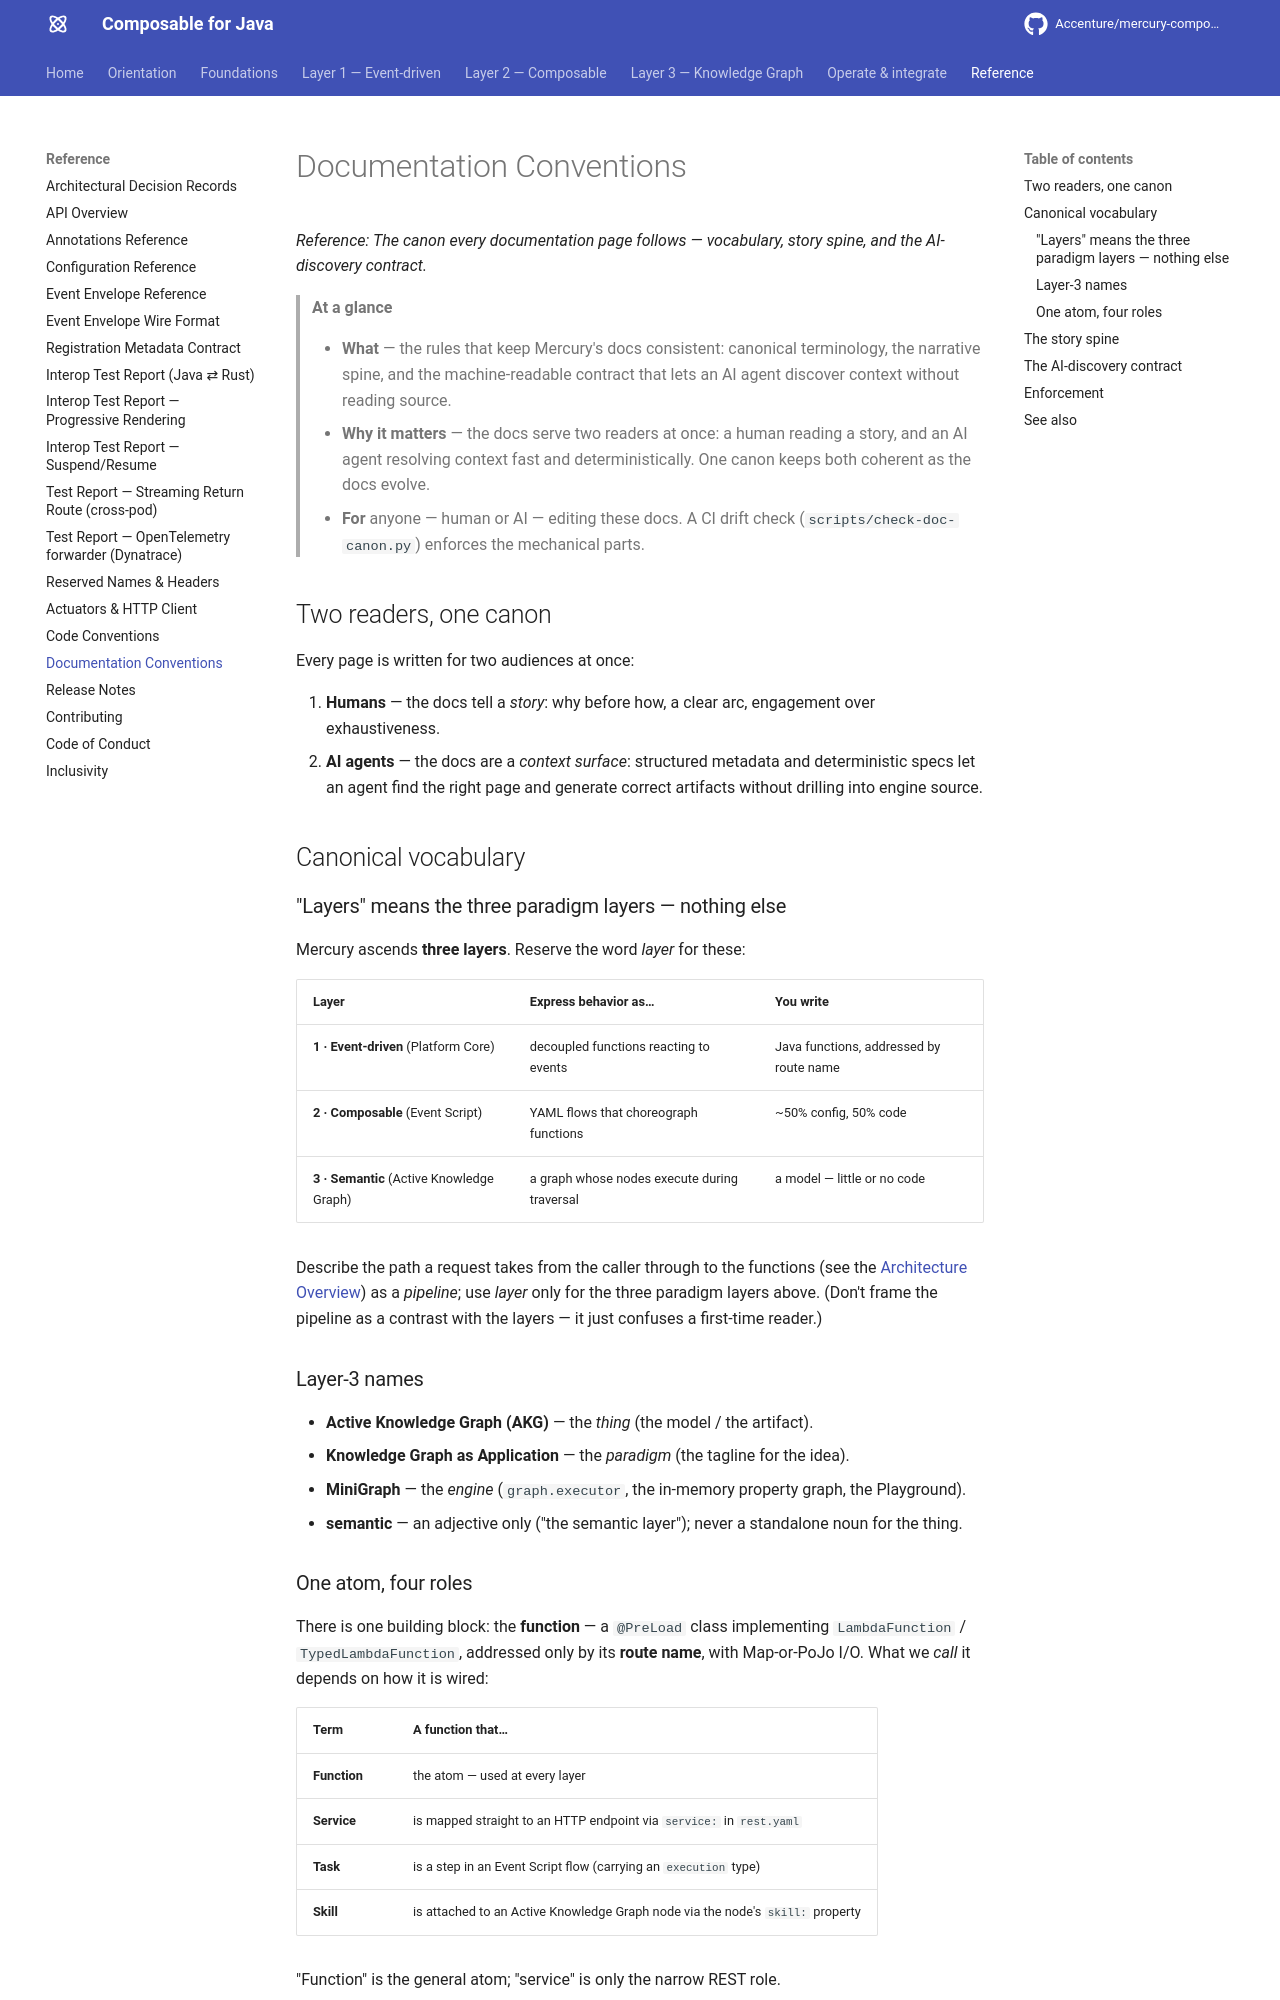

repository: jerryyanmj/mercury-composable · page: guides/documentation-conventions/index.html · generator: mkdocs

---
title: Documentation Conventions
summary: How Mercury's documentation is written — the canonical vocabulary, the story spine, and the
  AI-discovery contract every page follows, so humans read a story and AI agents find context fast.
layer: reference
audience: [contributor, ai-agent]
keywords: [documentation conventions, canon, terminology, layers, one atom four roles, llms.txt, ai-friendly docs]
---

# Documentation Conventions

*Reference: The canon every documentation page follows — vocabulary, story spine, and the AI-discovery contract.*

> **At a glance**
>
> - **What** — the rules that keep Mercury's docs consistent: canonical terminology, the narrative
>   spine, and the machine-readable contract that lets an AI agent discover context without reading source.
> - **Why it matters** — the docs serve two readers at once: a human reading a story, and an AI agent
>   resolving context fast and deterministically. One canon keeps both coherent as the docs evolve.
> - **For** anyone — human or AI — editing these docs. A CI drift check (`scripts/check-doc-canon.py`)
>   enforces the mechanical parts.

## Two readers, one canon

Every page is written for two audiences at once:

1. **Humans** — the docs tell a *story*: why before how, a clear arc, engagement over exhaustiveness.
2. **AI agents** — the docs are a *context surface*: structured metadata and deterministic specs let an
   agent find the right page and generate correct artifacts without drilling into engine source.

## Canonical vocabulary

### "Layers" means the three paradigm layers — nothing else

Mercury ascends **three layers**. Reserve the word *layer* for these:

| Layer | Express behavior as… | You write |
|:--|:--|:--|
| **1 · Event-driven** (Platform Core) | decoupled functions reacting to events | Java functions, addressed by route name |
| **2 · Composable** (Event Script) | YAML flows that choreograph functions | ~50% config, 50% code |
| **3 · Semantic** (Active Knowledge Graph) | a graph whose nodes execute during traversal | a model — little or no code |

Describe the path a request takes from the caller through to the functions
(see the [Architecture Overview](architecture.md)) as a *pipeline*; use *layer* only for the three
paradigm layers above. (Don't frame the pipeline as a contrast with the layers — it just confuses a
first-time reader.)

### Layer-3 names

- **Active Knowledge Graph (AKG)** — the *thing* (the model / the artifact).
- **Knowledge Graph as Application** — the *paradigm* (the tagline for the idea).
- **MiniGraph** — the *engine* (`graph.executor`, the in-memory property graph, the Playground).
- **semantic** — an adjective only ("the semantic layer"); never a standalone noun for the thing.

### One atom, four roles

There is one building block: the **function** — a `@PreLoad` class implementing
`LambdaFunction` / `TypedLambdaFunction`, addressed only by its **route name**, with Map-or-PoJo I/O.
What we *call* it depends on how it is wired:

| Term | A function that… |
|:--|:--|
| **Function** | the atom — used at every layer |
| **Service** | is mapped straight to an HTTP endpoint via `service:` in `rest.yaml` |
| **Task** | is a step in an Event Script flow (carrying an `execution` type) |
| **Skill** | is attached to an Active Knowledge Graph node via the node's `skill:` property |

"Function" is the general atom; "service" is only the narrow REST role.
